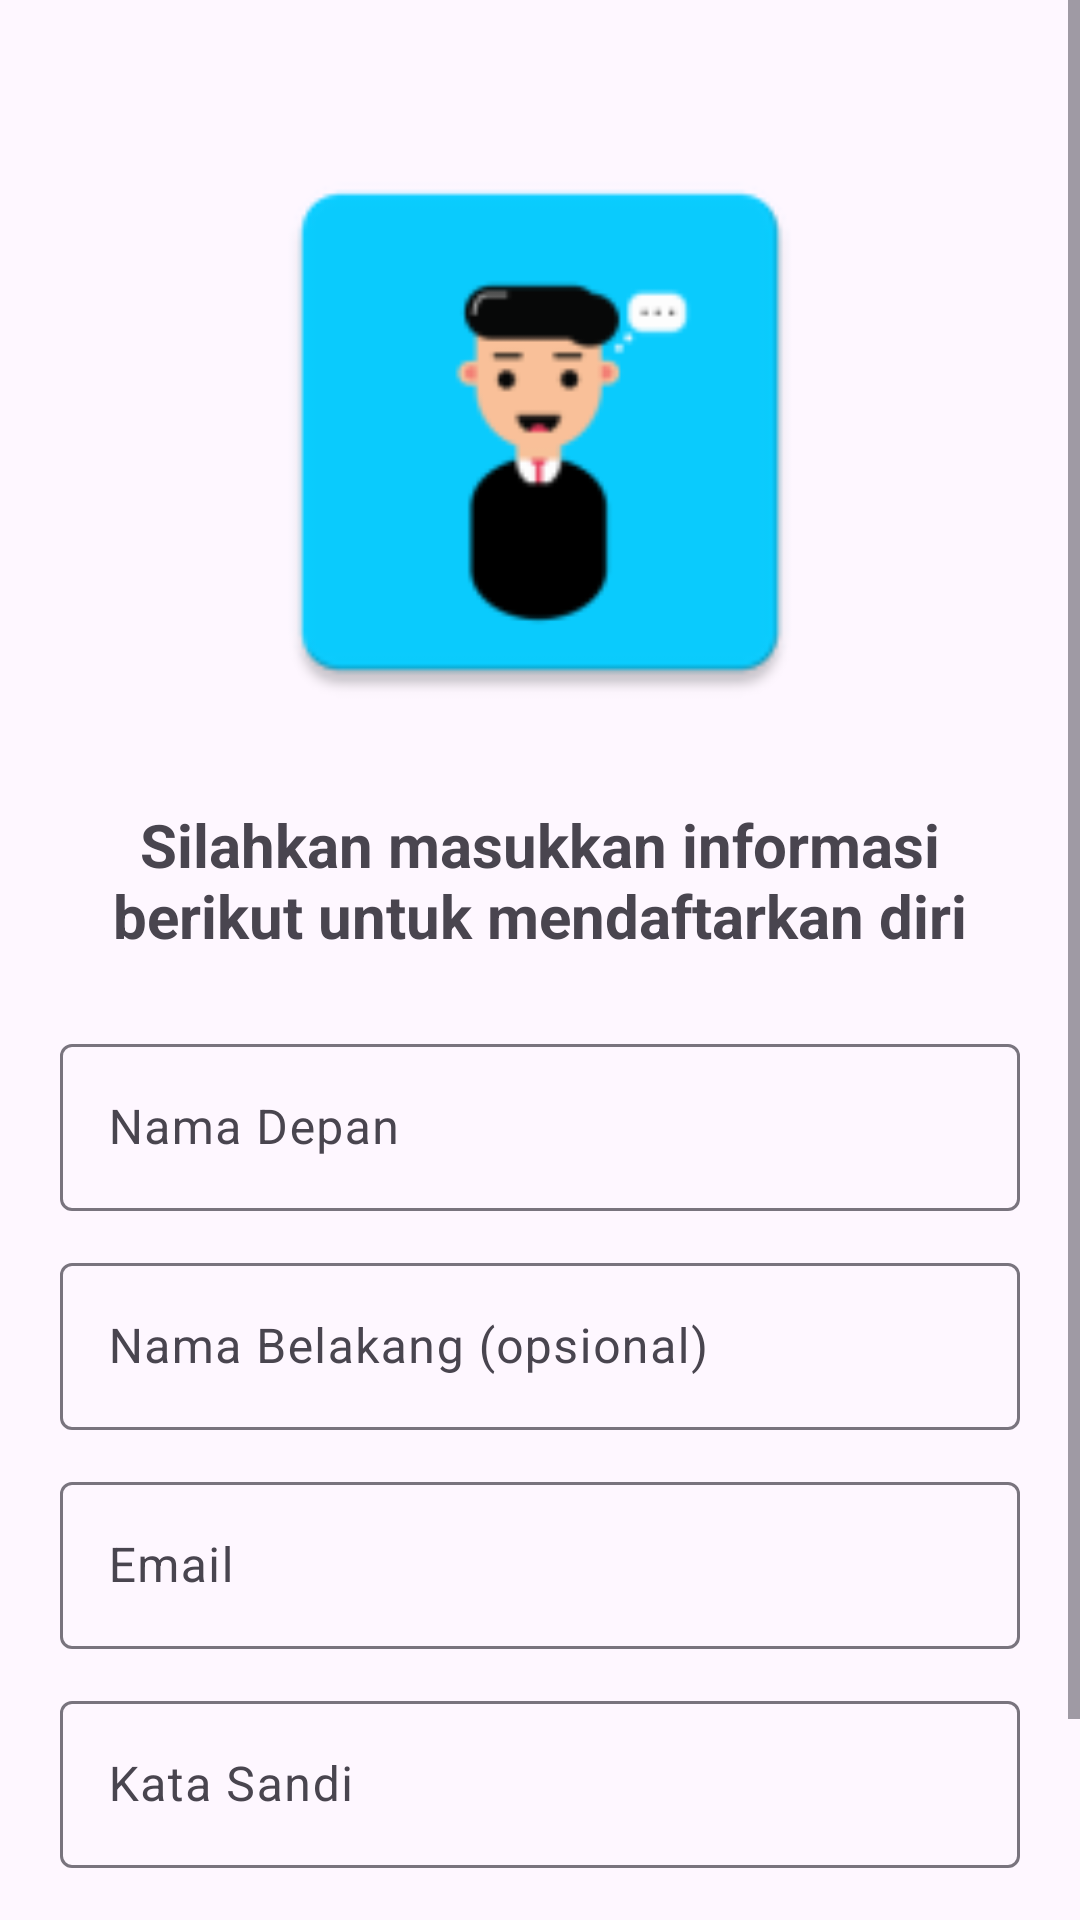

Android layout source for this screen:
<!-- AndroidManifest.xml: application theme Theme.InterviewKu -->
<!-- res/layout/fragment_register_basic.xml -->
<?xml version="1.0" encoding="utf-8"?>
<androidx.constraintlayout.widget.ConstraintLayout xmlns:android="http://schemas.android.com/apk/res/android"
    xmlns:app="http://schemas.android.com/apk/res-auto"
    xmlns:tools="http://schemas.android.com/tools"
    android:layout_width="match_parent"
    android:layout_height="match_parent"
    tools:context=".ui.fragments.registerbasic.RegisterBasicFragment">

    <ScrollView
        android:layout_width="match_parent"
        android:layout_height="match_parent"
        android:fillViewport="true">

        <androidx.constraintlayout.widget.ConstraintLayout
            android:layout_width="match_parent"
            android:layout_height="wrap_content"
            android:padding="@dimen/root_padding">

            <ImageView
                android:id="@+id/iv_logo"
                android:layout_width="200dp"
                android:layout_height="200dp"
                android:layout_marginTop="24dp"
                android:importantForAccessibility="no"
                android:src="@mipmap/ic_launcher"
                app:layout_constraintEnd_toEndOf="parent"
                app:layout_constraintStart_toStartOf="parent"
                app:layout_constraintTop_toTopOf="parent" />

            <TextView
                android:id="@+id/tv_register_title"
                android:layout_width="match_parent"
                android:layout_height="wrap_content"
                android:layout_marginTop="24dp"
                android:text="@string/register_instruction"
                android:textAlignment="center"
                android:textSize="20sp"
                android:textStyle="bold"
                android:theme="@style/Base.Theme.InterviewKu"
                app:layout_constraintTop_toBottomOf="@id/iv_logo" />

            <com.google.android.material.textfield.TextInputLayout
                android:id="@+id/til_firstname"
                android:layout_width="match_parent"
                android:layout_height="wrap_content"
                android:layout_marginTop="24dp"
                app:layout_constraintTop_toBottomOf="@id/tv_register_title">

                <EditText
                    android:id="@+id/et_firstname"
                    android:layout_width="match_parent"
                    android:layout_height="wrap_content"
                    android:hint="@string/firstname"
                    android:importantForAutofill="no"
                    android:inputType="text" />

            </com.google.android.material.textfield.TextInputLayout>

            <com.google.android.material.textfield.TextInputLayout
                android:id="@+id/til_lastname"
                android:layout_width="match_parent"
                android:layout_height="wrap_content"
                android:layout_marginTop="12dp"
                app:layout_constraintTop_toBottomOf="@id/til_firstname">

                <EditText
                    android:id="@+id/et_lastname"
                    android:layout_width="match_parent"
                    android:layout_height="wrap_content"
                    android:hint="@string/lastname"
                    android:importantForAutofill="no"
                    android:inputType="text" />

            </com.google.android.material.textfield.TextInputLayout>

            <com.google.android.material.textfield.TextInputLayout
                android:id="@+id/til_email"
                android:layout_width="match_parent"
                android:layout_height="wrap_content"
                android:layout_marginTop="12dp"
                app:layout_constraintTop_toBottomOf="@id/til_lastname">

                <EditText
                    android:id="@+id/et_email"
                    android:layout_width="match_parent"
                    android:layout_height="wrap_content"
                    android:hint="@string/email"
                    android:importantForAutofill="no"
                    android:inputType="textEmailAddress" />

            </com.google.android.material.textfield.TextInputLayout>

            <com.google.android.material.textfield.TextInputLayout
                android:id="@+id/til_password"
                android:layout_width="match_parent"
                android:layout_height="wrap_content"
                android:layout_marginTop="12dp"
                app:layout_constraintTop_toBottomOf="@id/til_email">

                <EditText
                    android:id="@+id/et_password"
                    android:layout_width="match_parent"
                    android:layout_height="wrap_content"
                    android:hint="@string/password"
                    android:importantForAutofill="no"
                    android:inputType="textPassword" />

            </com.google.android.material.textfield.TextInputLayout>

            <Button
                android:id="@+id/btn_register"
                android:layout_width="match_parent"
                android:layout_height="wrap_content"
                android:layout_marginTop="24dp"
                android:text="@string/register"
                app:layout_constraintTop_toBottomOf="@id/til_password" />

        </androidx.constraintlayout.widget.ConstraintLayout>

    </ScrollView>

    <ProgressBar
        android:id="@+id/progress_bar"
        android:layout_width="wrap_content"
        android:layout_height="wrap_content"
        android:visibility="gone"
        app:layout_constraintBottom_toBottomOf="parent"
        app:layout_constraintEnd_toEndOf="parent"
        app:layout_constraintStart_toStartOf="parent"
        app:layout_constraintTop_toTopOf="parent"
        tools:visibility="visible" />

</androidx.constraintlayout.widget.ConstraintLayout>
<!-- resources referenced by this layout -->
<resources>
  <dimen name="root_padding">20dp</dimen>
  <!-- mipmap ic_launcher: webp bitmap (mipmap-hdpi, 1626 bytes) -->
  <string name="email">Email</string>
  <string name="firstname">Nama Depan</string>
  <string name="lastname">Nama Belakang (opsional)</string>
  <string name="password">Kata Sandi</string>
  <string name="register">Daftar</string>
  <string name="register_instruction">Silahkan masukkan informasi berikut untuk mendaftarkan diri</string>
  <style name="Base.Theme.InterviewKu" parent="Theme.Material3.DayNight.NoActionBar">
          <item name="colorPrimary">@color/light_blue</item>
          <item name="colorPrimaryVariant">@color/dark_blue</item>
          <item name="iconTint">@color/black</item>
      </style>
  <style name="Theme.InterviewKu" parent="Base.Theme.InterviewKu" />
  <color name="light_blue">#0ACDFF</color>
  <color name="dark_blue">#0083A3</color>
  <color name="black">#FF000000</color>
</resources>
